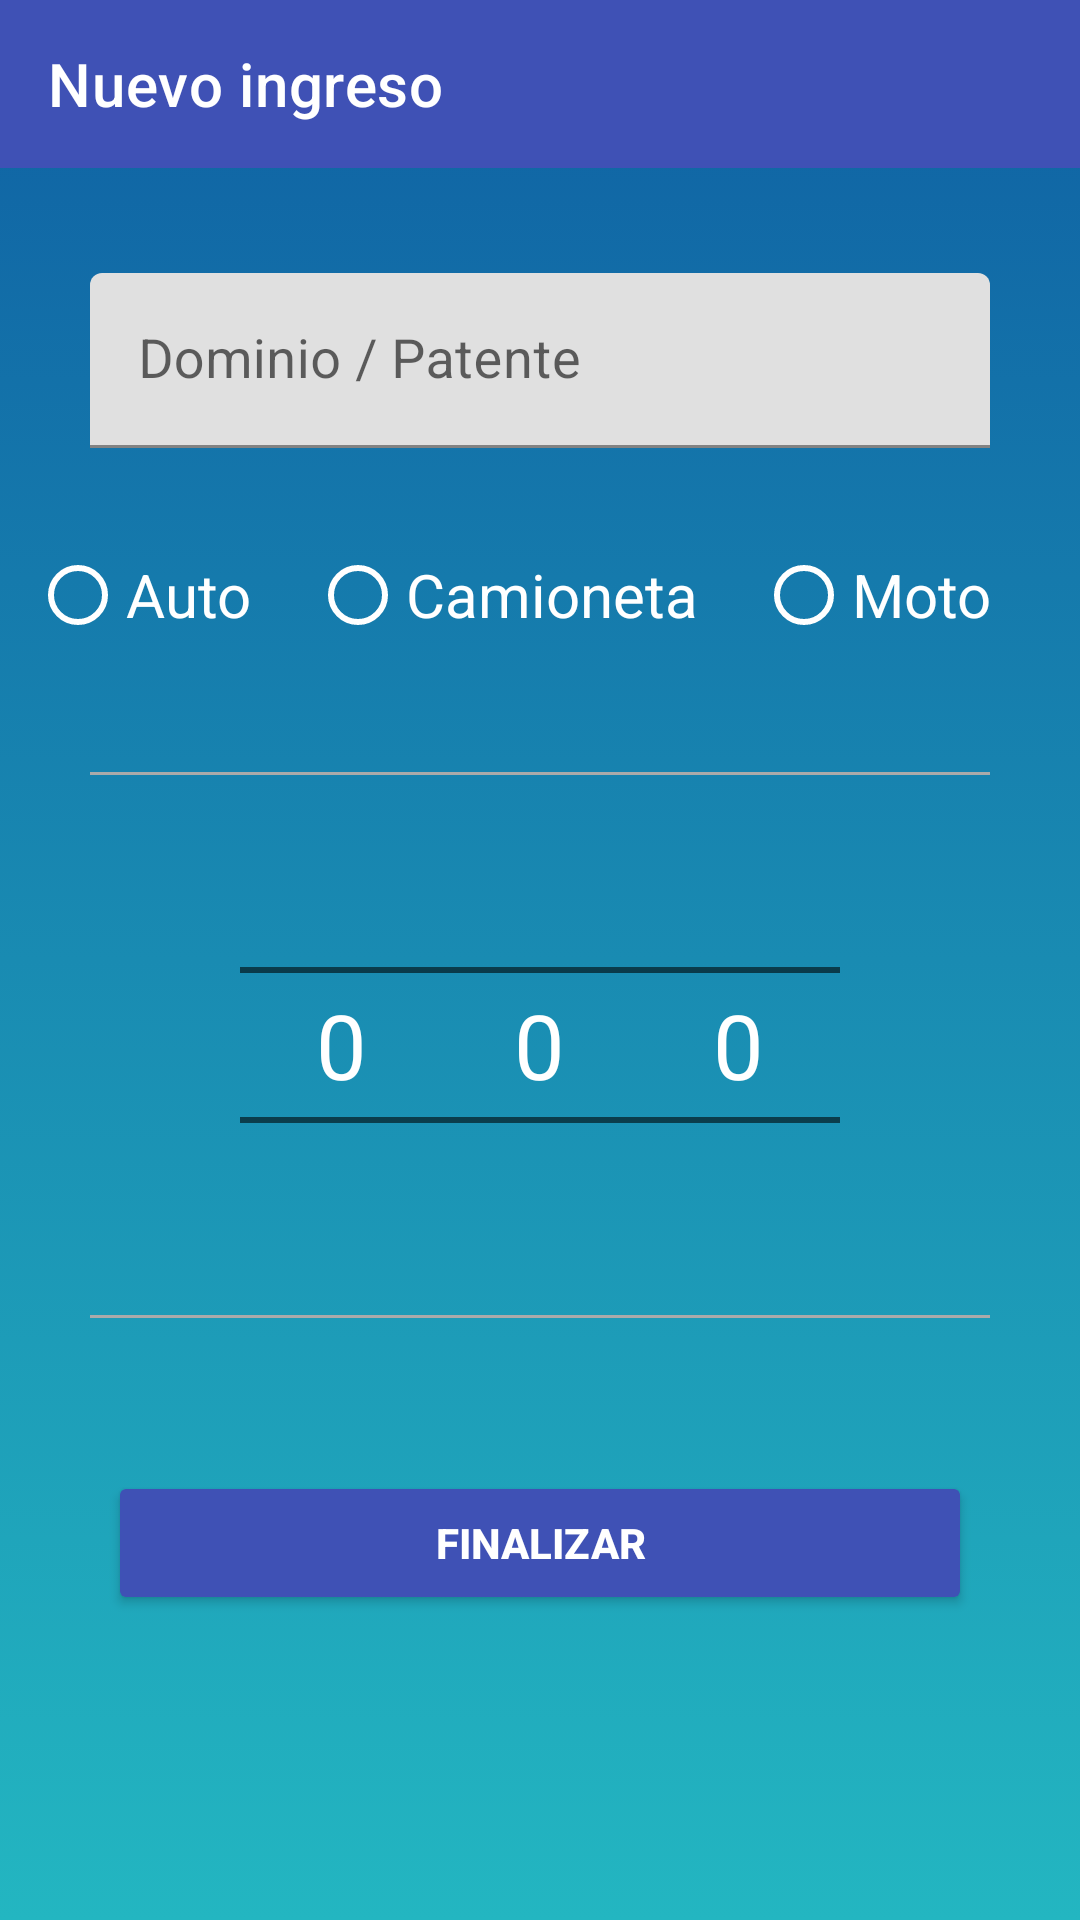

Here is an Android app screen rendered from its layout file. Give the layout XML and the strings, colors and styles it references.
<!-- AndroidManifest.xml: application theme AppTheme -->
<!-- res/layout/activity_ingresos.xml -->
<?xml version="1.0" encoding="utf-8"?>
<LinearLayout xmlns:android="http://schemas.android.com/apk/res/android"
    xmlns:app="http://schemas.android.com/apk/res-auto"
    xmlns:tools="http://schemas.android.com/tools"
    android:layout_width="match_parent"
    android:layout_height="match_parent"
    android:background="@xml/background_selector_inverso"
    android:orientation="vertical"
    android:weightSum="1"
    tools:context="com.example.gmappadmin.IngresosActivity">

    <com.google.android.material.appbar.AppBarLayout
        android:layout_width="match_parent"
        android:layout_height="wrap_content"
        android:theme="@style/AppTheme">

        <androidx.appcompat.widget.Toolbar
            android:id="@+id/toolbar"
            android:layout_width="match_parent"
            android:layout_height="?attr/actionBarSize"
            app:title="Nuevo ingreso"
            app:titleTextColor="@color/white" />
    </com.google.android.material.appbar.AppBarLayout>

    <ScrollView
        android:layout_width="match_parent"
        android:layout_height="match_parent"
        android:layout_marginBottom="20dp">
        <LinearLayout
            android:layout_width="match_parent"
            android:layout_height="match_parent"
            android:layout_margin="10dp"
            android:orientation="vertical">

            <LinearLayout
                android:layout_width="match_parent"
                android:layout_height="wrap_content"
                android:layout_marginTop="25dp"
                android:gravity="center"
                android:orientation="vertical">
                <com.google.android.material.textfield.TextInputLayout
                    android:id="@+id/float_label_dominio"
                    android:layout_width="match_parent"
                    android:layout_height="wrap_content"
                    android:layout_gravity="center"
                    android:layout_marginLeft="20dp"
                    android:layout_marginRight="20dp"
                    android:theme="@style/LoginTextField">
                    <EditText
                        android:id="@+id/edtDominio"
                        android:layout_width="match_parent"
                        android:layout_height="wrap_content"
                        android:hint="@string/prompt_dominio"
                        android:inputType="textCapCharacters"
                        android:maxLength="7"
                        android:maxLines="1"
                        android:textAlignment="center"
                        android:textColor="@android:color/black"
                        android:textColorHint="@android:color/white"
                        android:textCursorDrawable="@null"
                        android:textSize="18sp"
                        android:nextFocusDown="@id/rbAuto"
                        android:nextFocusRight="@id/rbAuto"/>
                    
                </com.google.android.material.textfield.TextInputLayout>
                <RadioGroup
                    android:layout_width="match_parent"
                    android:layout_height="wrap_content"
                    android:layout_marginTop="25dp"
                    android:orientation="horizontal">
                    <RadioButton
                        android:id="@+id/rbAuto"
                        android:layout_width="wrap_content"
                        android:layout_height="wrap_content"
                        android:layout_weight="1"
                        android:buttonTint="@android:color/white"
                        android:text="Auto"
                        android:textColor="@android:color/white"
                        android:textSize="20dp"
                        android:nextFocusDown="@id/btnIngresar"/>
                    <RadioButton
                        android:id="@+id/rbCamioneta"
                        android:layout_width="wrap_content"
                        android:layout_height="wrap_content"
                        android:layout_weight="1"
                        android:buttonTint="@android:color/white"
                        android:text="Camioneta"
                        android:textColor="@android:color/white"
                        android:textSize="20dp"
                        android:nextFocusDown="@id/btnIngresar"/>
                    <RadioButton
                        android:id="@+id/rbMoto"
                        android:layout_width="wrap_content"
                        android:layout_height="wrap_content"
                        android:layout_weight="1"
                        android:buttonTint="@android:color/white"
                        android:text="Moto"
                        android:textColor="@android:color/white"
                        android:textSize="20dp"
                        android:nextFocusDown="@id/btnIngresar"/>
                </RadioGroup>
            </LinearLayout>

            <LinearLayout
                android:layout_width="match_parent"
                android:layout_height="wrap_content"
                android:layout_marginTop="35dp"
                android:layout_marginBottom="25dp"
                android:orientation="vertical">
                
                <View
                    android:layout_width="match_parent"
                    android:layout_height="1dp"
                    android:layout_marginLeft="20dp"
                    android:layout_marginRight="20dp"
                    android:background="@android:color/darker_gray" />

                <LinearLayout
                    android:layout_width="match_parent"
                    android:layout_height="wrap_content"
                    android:layout_marginLeft="70dp"
                    android:layout_marginRight="70dp"
                    android:gravity="center"
                    android:orientation="horizontal">

                    <NumberPicker
                        android:id="@+id/npHora"
                        android:layout_width="wrap_content"
                        android:layout_height="wrap_content"
                        android:layout_weight="3"
                        android:focusable="false"
                        android:theme="@style/NumberPicker" />
                    <NumberPicker
                        android:id="@+id/npDosPuntos"
                        android:layout_width="wrap_content"
                        android:layout_height="wrap_content"
                        android:layout_weight="1"
                        android:showDividers="middle"
                        android:focusable="false"
                        android:theme="@style/NumberPicker" />
                    <NumberPicker
                        android:id="@+id/npMinutos"
                        android:layout_width="wrap_content"
                        android:layout_height="wrap_content"
                        android:layout_weight="3"
                        android:focusable="false"
                        android:theme="@style/NumberPicker" />
                </LinearLayout>

                <View
                    android:layout_width="match_parent"
                    android:layout_height="1dp"
                    android:layout_marginLeft="20dp"
                    android:layout_marginRight="20dp"
                    android:background="@android:color/darker_gray" />
            </LinearLayout>

            <LinearLayout
                android:layout_width="match_parent"
                android:layout_height="wrap_content"
                android:layout_weight="1"
                android:orientation="vertical">
                <Button
                    android:id="@+id/btnIngresar"
                    android:layout_width="match_parent"
                    android:layout_height="wrap_content"
                    android:layout_margin="26dp"
                    android:text="@string/action_facturar"
                    android:textStyle="bold"
                    android:theme="@style/SecondaryButton" />
                android:theme="@style/SecondaryButton"
                android:text="Registrar" />
            </LinearLayout>
        </LinearLayout>
    </ScrollView>

    
</LinearLayout>
<!-- resources referenced by this layout -->
<resources>
  <color name="white">#FFFFFFFF</color>
  <string name="action_facturar">Finalizar</string>
  <string name="prompt_dominio">Dominio / Patente</string>
  <style name="AppTheme" parent="Theme.MaterialComponents.DayNight.NoActionBar">
          
          <item name="colorPrimary">@color/colorPrimary</item>
          <item name="colorPrimaryDark">@color/colorPrimaryDark</item>
          <item name="colorAccent">@color/colorAccent</item>
          <item name="colorControlNormal">@color/white</item>
      </style>
  <style name="LoginTextField">
          <item name="colorAccent">@android:color/white</item>
          <item name="android:textColorHint">@android:color/white</item>
          <item name="colorControlNormal">@android:color/white</item>
          <item name="colorControlActivated">@android:color/white</item>
          <item name="colorControlHighlight">@android:color/white</item>
      </style>
  <style name="NumberPicker" parent="Theme.AppCompat.Light.NoActionBar">
          <item name="android:textColorPrimary">@color/editTextColorWhite</item>
          <item name="android:textSize">30dp</item>
      </style>
  <style name="SecondaryButton" parent="AppTheme">
          <item name="colorButtonNormal">@color/colorPrimary</item>
          <item name="colorControlHighlight">@color/colorPrimary</item>
          <item name="android:textColor">@android:color/white</item>
          <item name="android:layout_marginLeft">30dp</item>
          <item name="android:layout_marginRight">30dp</item>
      </style>
  <color name="colorPrimary">#3F51B5</color>
  <color name="colorPrimaryDark">#303F9F</color>
  <color name="colorAccent">#FF4081</color>
  <color name="editTextColorWhite">#FFF</color>
</resources>
